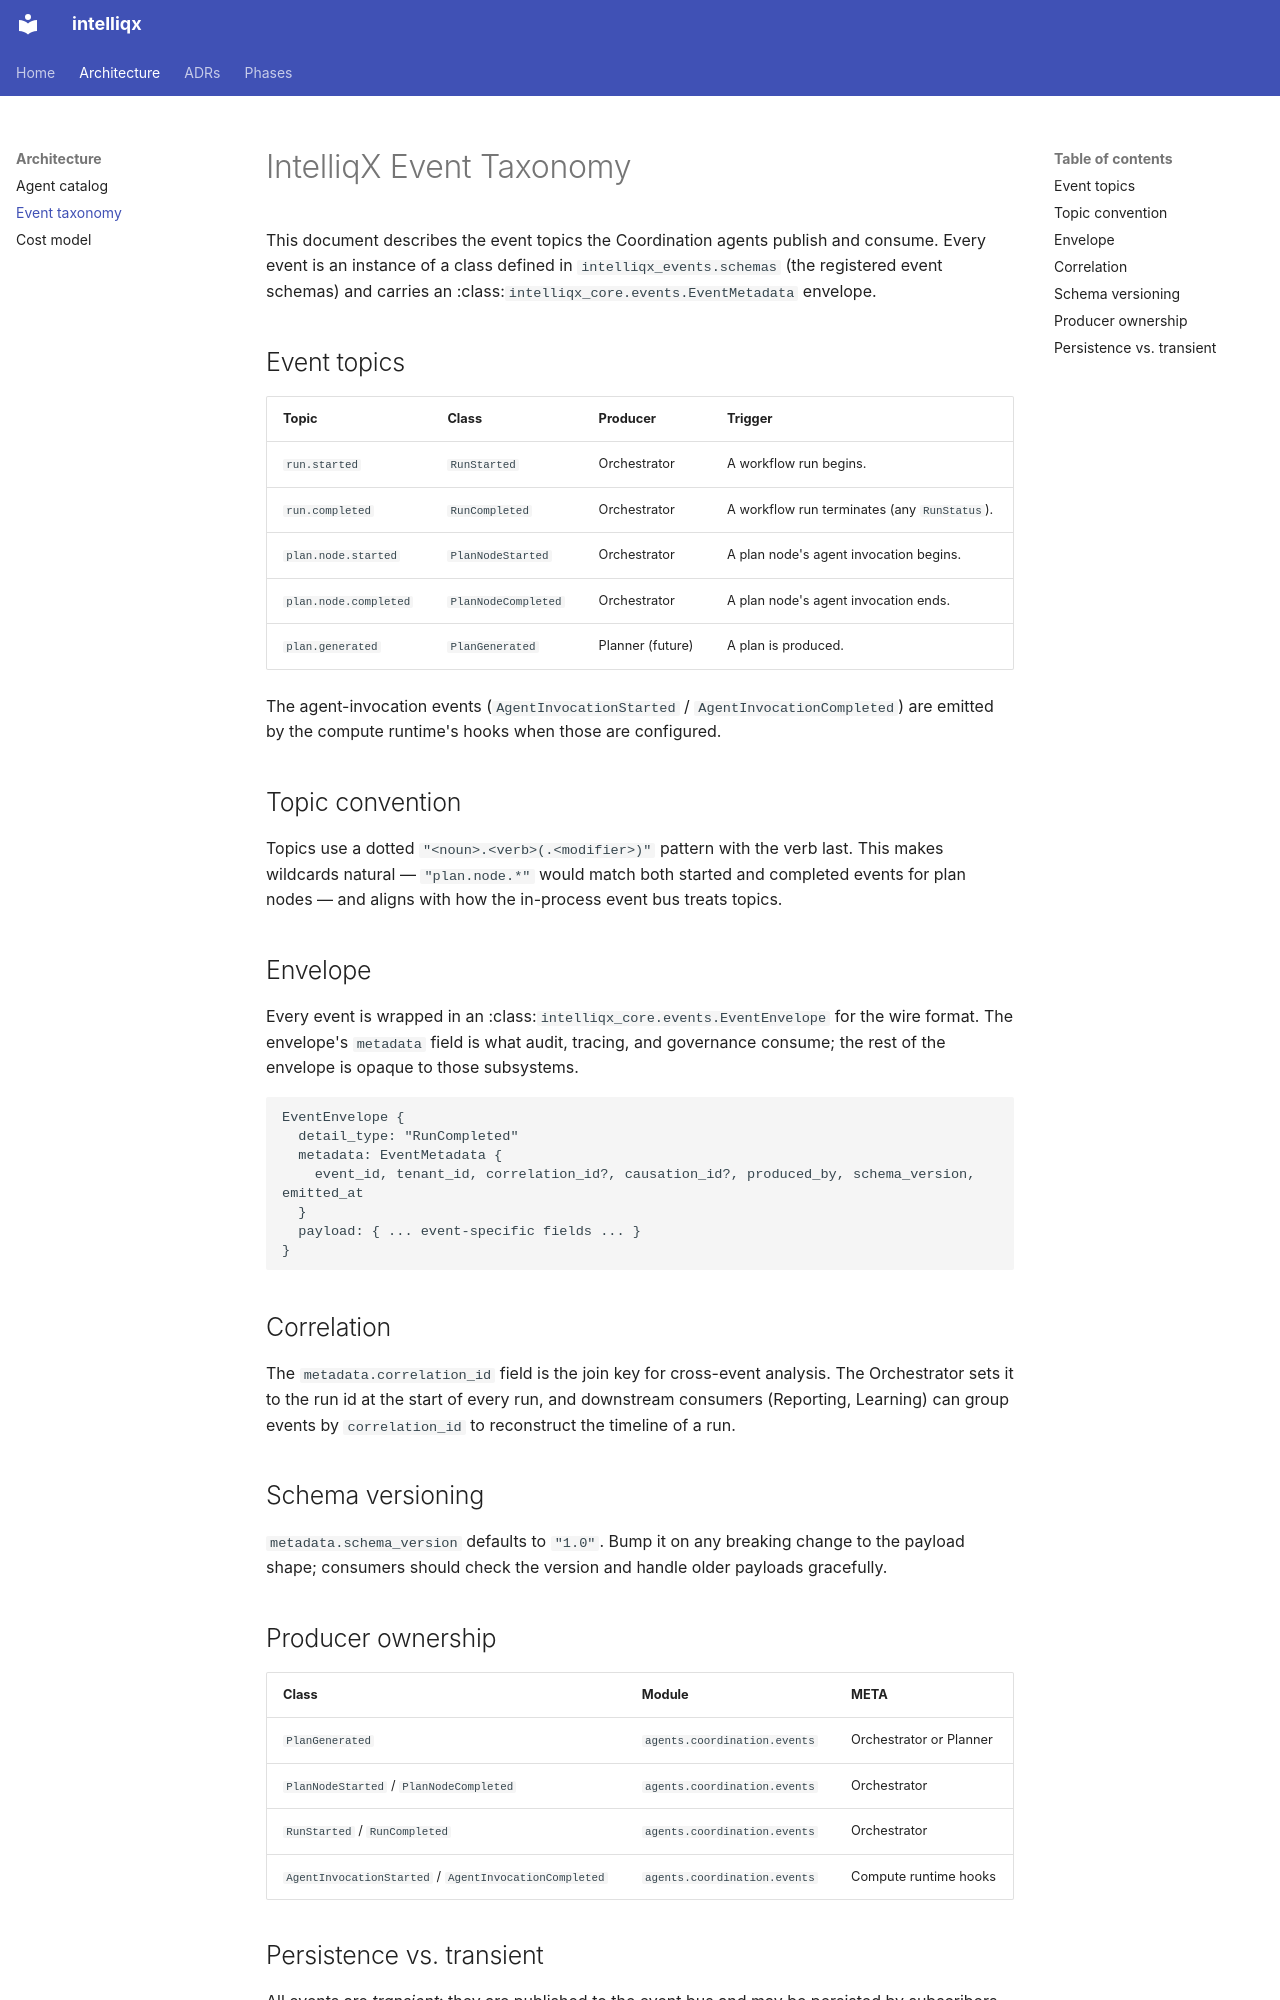

repository: sachncs/intelliqx · page: architecture/event-taxonomy/index.html · generator: mkdocs

# IntelliqX Event Taxonomy

This document describes the event topics the Coordination agents publish
and consume. Every event is an instance of a class defined in
`intelliqx_events.schemas` (the registered event schemas) and carries
an :class:`intelliqx_core.events.EventMetadata` envelope.

## Event topics

| Topic | Class | Producer | Trigger |
|---|---|---|---|
| `run.started` | `RunStarted` | Orchestrator | A workflow run begins. |
| `run.completed` | `RunCompleted` | Orchestrator | A workflow run terminates (any `RunStatus`). |
| `plan.node.started` | `PlanNodeStarted` | Orchestrator | A plan node's agent invocation begins. |
| `plan.node.completed` | `PlanNodeCompleted` | Orchestrator | A plan node's agent invocation ends. |
| `plan.generated` | `PlanGenerated` | Planner (future) | A plan is produced. |

The agent-invocation events (`AgentInvocationStarted` /
`AgentInvocationCompleted`) are emitted by the compute runtime's
hooks when those are configured.

## Topic convention

Topics use a dotted ``"<noun>.<verb>(.<modifier>)"`` pattern with the
verb last. This makes wildcards natural — ``"plan.node.*"`` would
match both started and completed events for plan nodes — and aligns
with how the in-process event bus treats topics.

## Envelope

Every event is wrapped in an :class:`intelliqx_core.events.EventEnvelope`
for the wire format. The envelope's ``metadata`` field is what
audit, tracing, and governance consume; the rest of the envelope
is opaque to those subsystems.

```
EventEnvelope {
  detail_type: "RunCompleted"
  metadata: EventMetadata {
    event_id, tenant_id, correlation_id?, causation_id?, produced_by, schema_version, emitted_at
  }
  payload: { ... event-specific fields ... }
}
```

## Correlation

The ``metadata.correlation_id`` field is the join key for
cross-event analysis. The Orchestrator sets it to the run id at
the start of every run, and downstream consumers (Reporting,
Learning) can group events by ``correlation_id`` to reconstruct
the timeline of a run.

## Schema versioning

``metadata.schema_version`` defaults to ``"1.0"``. Bump it on any
breaking change to the payload shape; consumers should check the
version and handle older payloads gracefully.

## Producer ownership

| Class | Module | META |
|---|---|---|
| `PlanGenerated` | `agents.coordination.events` | Orchestrator or Planner |
| `PlanNodeStarted` / `PlanNodeCompleted` | `agents.coordination.events` | Orchestrator |
| `RunStarted` / `RunCompleted` | `agents.coordination.events` | Orchestrator |
| `AgentInvocationStarted` / `AgentInvocationCompleted` | `agents.coordination.events` | Compute runtime hooks |
